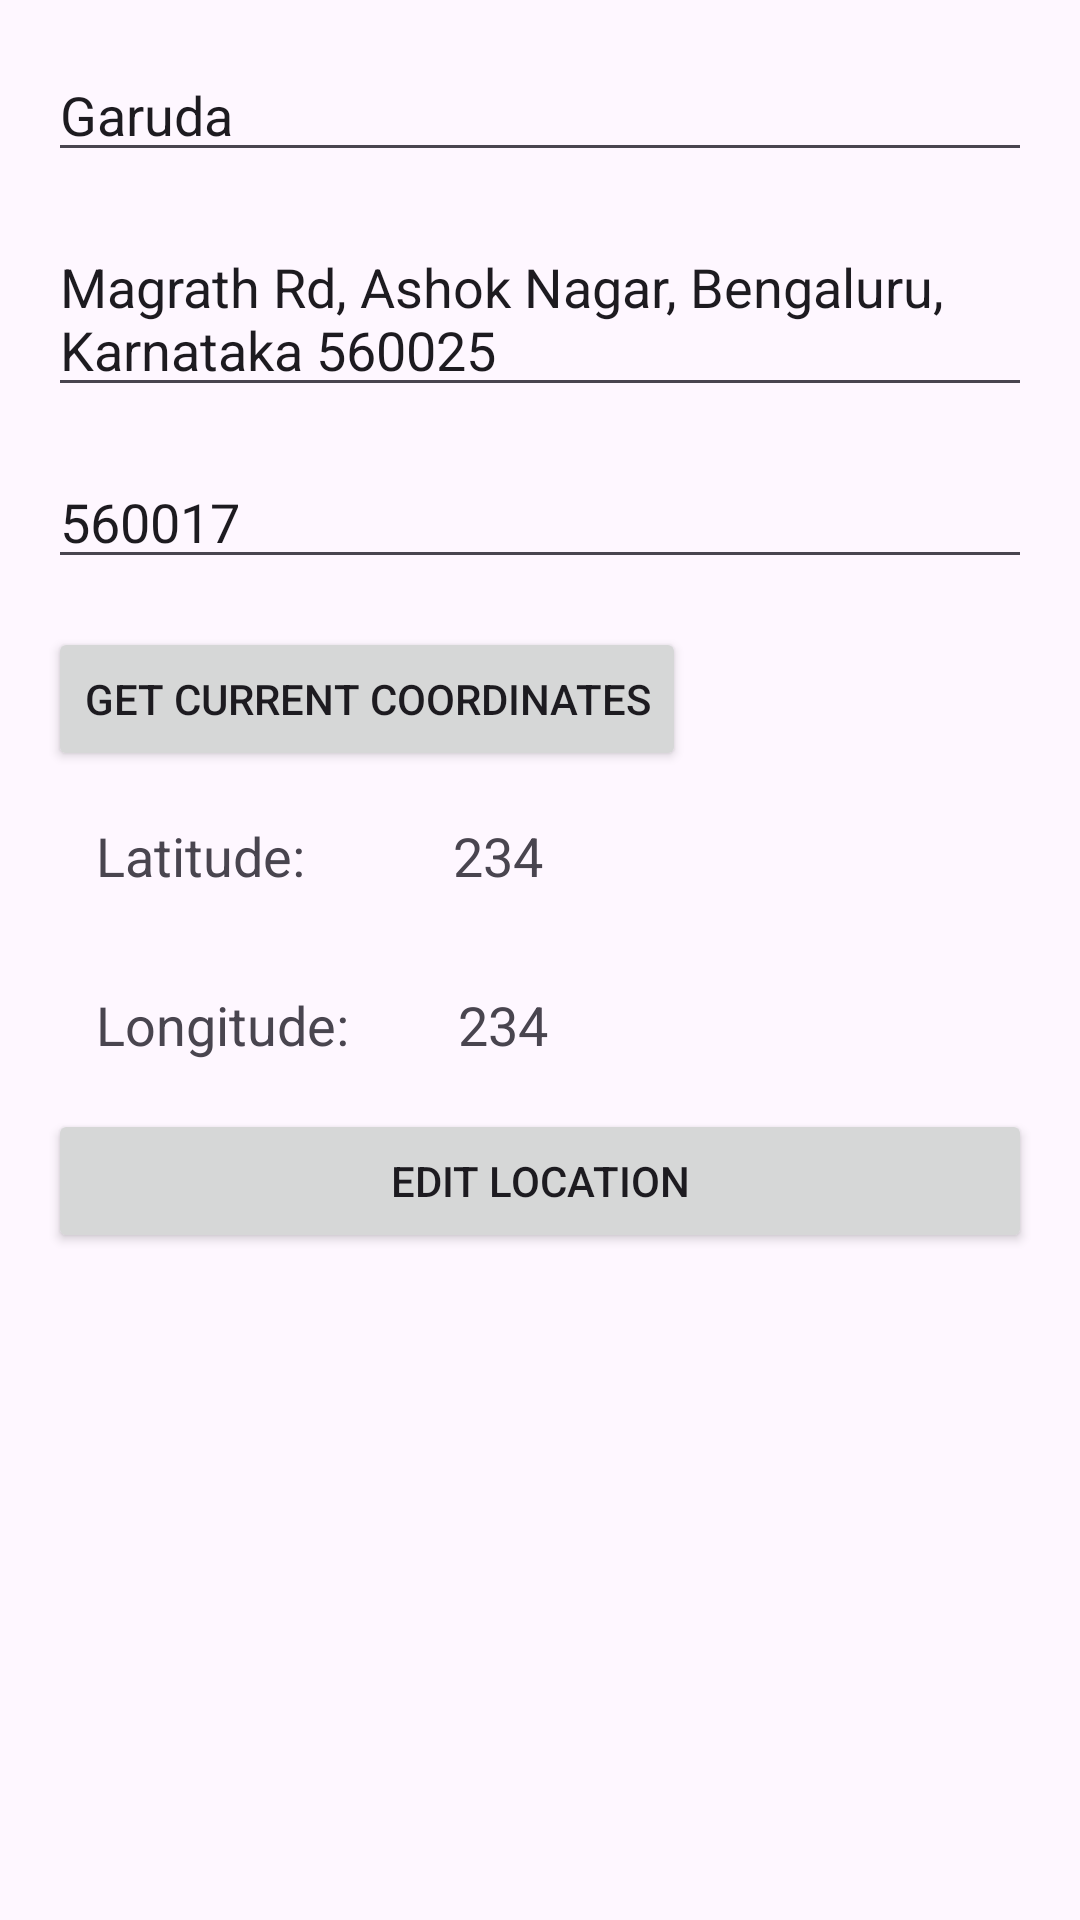

Produce the Android XML layout that renders to this screen, including the resource entries it uses.
<!-- AndroidManifest.xml: application theme Theme.SiteSyncVersionBeta -->
<!-- res/layout/activity_edit_locations.xml -->
<?xml version="1.0" encoding="utf-8"?>
<RelativeLayout xmlns:android="http://schemas.android.com/apk/res/android"
    android:layout_width="match_parent"
    android:layout_height="match_parent"
    android:padding="16dp">

    <EditText
        android:id="@+id/editTextNickname"
        android:layout_width="match_parent"
        android:layout_height="wrap_content"
        android:layout_marginBottom="16dp"
        android:text="Garuda"
        android:hint="NickName" />

    <EditText
        android:id="@+id/editTextAddress"
        android:layout_width="match_parent"
        android:layout_height="wrap_content"
        android:text="Magrath Rd, Ashok Nagar, Bengaluru, Karnataka 560025"
        android:layout_below="@id/editTextNickname"
        android:layout_marginBottom="16dp"
        android:hint="Address" />

    <EditText
        android:id="@+id/editTextPincode"
        android:layout_width="match_parent"
        android:layout_height="wrap_content"
        android:text="560017"
        android:layout_below="@id/editTextAddress"
        android:layout_marginBottom="16dp"
        android:hint="Pincode" />

    <Button
        android:id="@+id/buttonGetCoordinates"
        android:layout_width="wrap_content"
        android:layout_height="wrap_content"
        android:layout_below="@id/editTextPincode"
        android:text="Get Current Coordinates" />

    <LinearLayout
        android:layout_width="match_parent"
        android:orientation="horizontal"
        android:layout_below="@id/buttonGetCoordinates"
        android:id="@+id/linearLayoutLatitude"
        android:layout_height="wrap_content">

        <TextView
            android:id="@+id/textViewLatitudeHARDCODE"
            android:layout_width="wrap_content"
            android:layout_height="wrap_content"
            android:layout_margin="16dp"
            android:layout_marginTop="8dp"
            android:text="Latitude: "
            android:textSize="18sp" />

        <TextView
            android:id="@+id/textViewLatitude"
            android:layout_width="match_parent"
            android:layout_height="wrap_content"
            android:layout_margin="16dp"
            android:layout_marginTop="8dp"
            android:text="   234"
            android:textSize="18sp" />

    </LinearLayout>

    <LinearLayout
        android:layout_width="match_parent"
        android:orientation="horizontal"
        android:layout_below="@id/linearLayoutLatitude"
        android:id="@+id/linearLayoutLongitude"
        android:layout_height="wrap_content">

        <TextView
            android:id="@+id/textViewLongitudeHARDCODE"
            android:layout_width="wrap_content"
            android:layout_height="wrap_content"
            android:layout_margin="16dp"
            android:layout_marginTop="8dp"
            android:text="Longitude: "
            android:textSize="18sp" />

        <TextView
            android:id="@+id/textViewLongitude"
            android:layout_width="match_parent"
            android:layout_height="wrap_content"
            android:layout_margin="16dp"
            android:layout_marginTop="8dp"
            android:text="234"
            android:textSize="18sp" />

    </LinearLayout>

    <Button
        android:id="@+id/buttonEditLocation"
        android:layout_width="match_parent"
        android:layout_height="wrap_content"
        android:layout_below="@id/linearLayoutLongitude"
        android:text="Edit Location" />

</RelativeLayout>
<!-- resources referenced by this layout -->
<resources>
  <style name="Theme.SiteSyncVersionBeta" parent="Base.Theme.SiteSyncVersionBeta" />
  <style name="Base.Theme.SiteSyncVersionBeta" parent="Theme.Material3.DayNight.NoActionBar">
          
          
      </style>
</resources>
